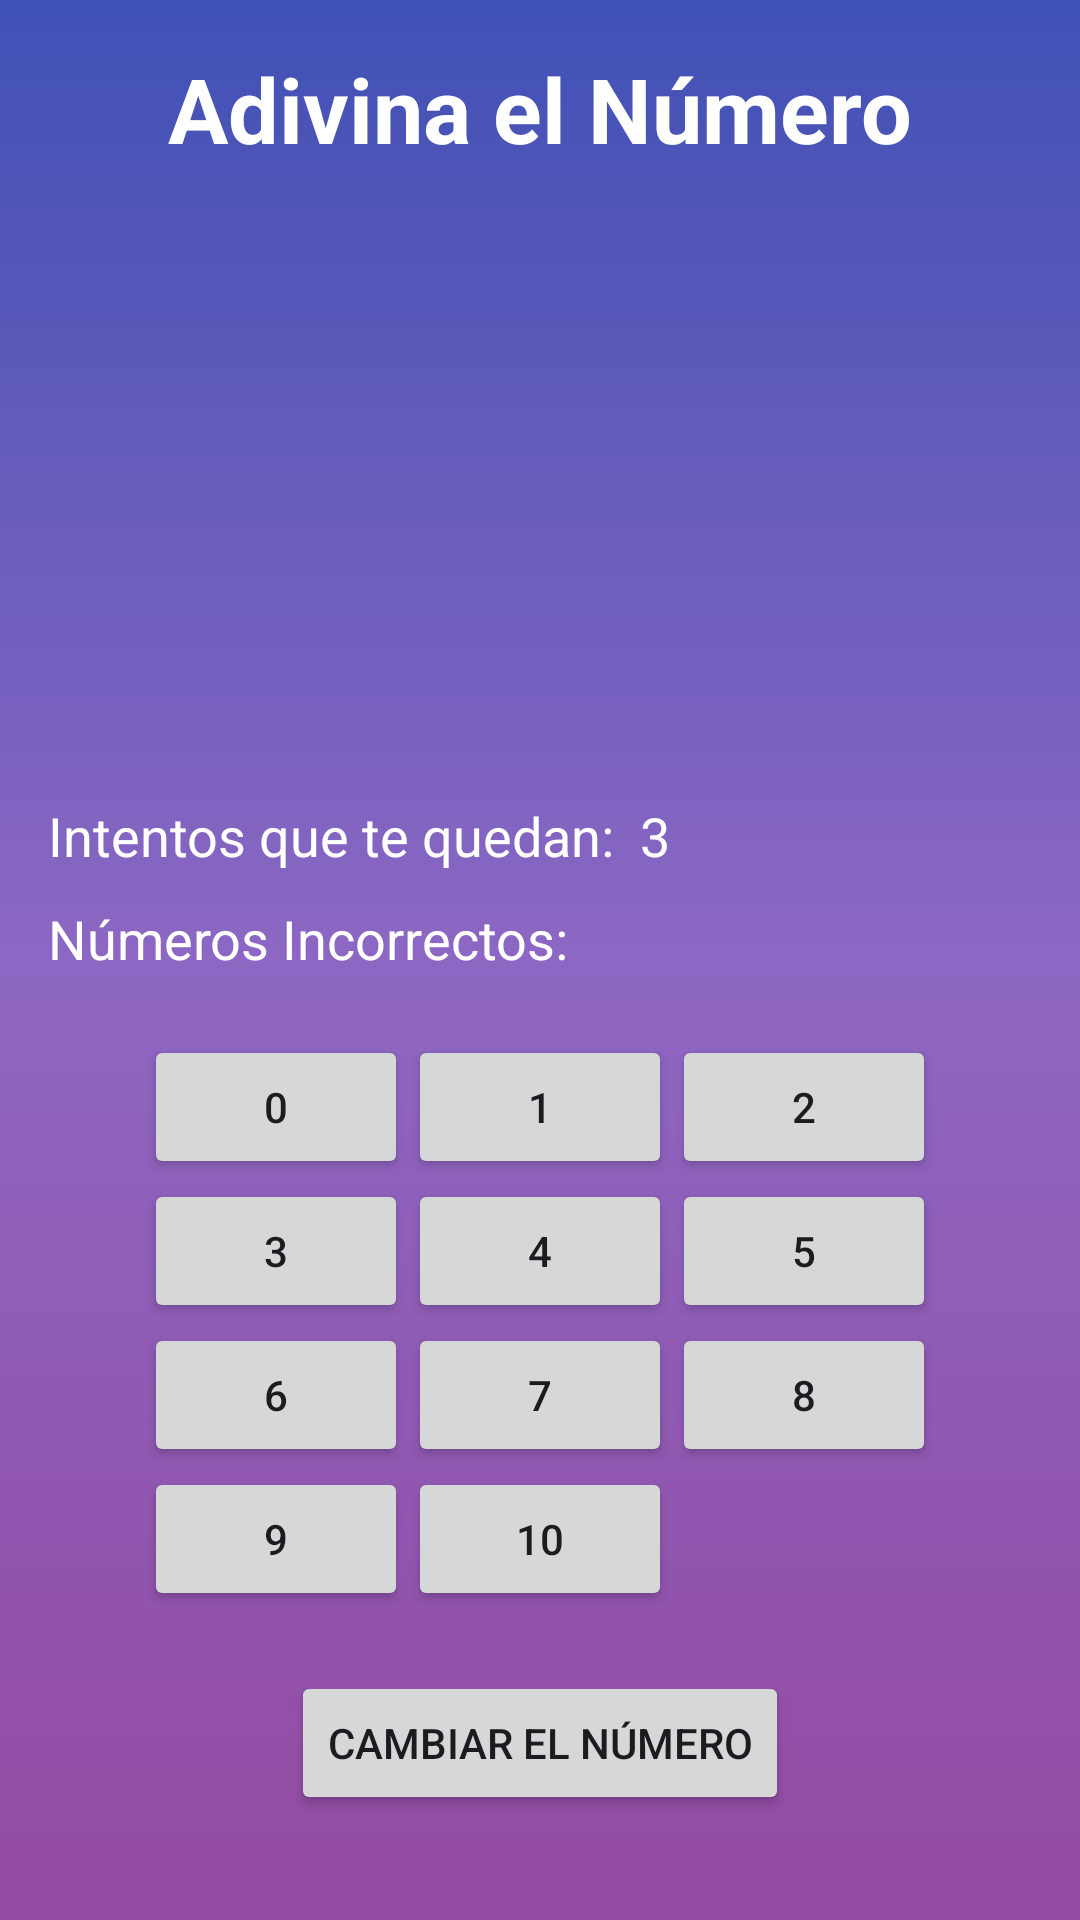

Layout XML and referenced resources for this Android screen:
<!-- AndroidManifest.xml: application theme Theme.Material3.Light -->
<!-- res/layout/activity_guessinggame_number.xml -->
<RelativeLayout xmlns:android="http://schemas.android.com/apk/res/android"
    android:layout_width="match_parent"
    android:layout_height="match_parent"
    android:padding="16dp"
    android:background="@drawable/fondo_degradado">

    
    <ScrollView
        android:layout_width="match_parent"
        android:layout_height="match_parent"
        android:layout_alignParentTop="true"
        android:layout_alignParentBottom="true"
        android:fillViewport="true">

        <RelativeLayout
            android:layout_width="match_parent"
            android:layout_height="wrap_content">

            <EditText
                android:id="@+id/typing_input"
                android:layout_width="1dp"
                android:layout_height="1dp"
                android:inputType="text"
                android:maxLength="1"
                android:visibility="invisible"/>

            <TextView
                android:id="@+id/title_text_view"
                android:layout_width="wrap_content"
                android:layout_height="wrap_content"
                android:text="Adivina el Número"
                android:textStyle="bold"
                android:textSize="30sp"
                android:textColor="#ffffff"
                android:layout_centerHorizontal="true"
                android:layout_marginBottom="20dp"/>

            
            <ImageView
                android:id="@+id/hint_image_view"
                android:layout_width="150dp"
                android:layout_height="150dp"
                android:layout_below="@id/title_text_view"
                android:layout_centerHorizontal="true"
                android:layout_marginTop="20dp"
                android:contentDescription="Hint Image"/>

            <TextView
                android:id="@+id/guess_left_text_view"
                android:layout_width="wrap_content"
                android:layout_height="wrap_content"
                android:text="Intentos que te quedan:  3"
                android:textSize="18sp"
                android:textColor="#ffffff"
                android:layout_below="@id/hint_image_view"
                android:layout_marginTop="20dp"/>

            <TextView
                android:id="@+id/wrong_numbers_text_view"
                android:layout_width="wrap_content"
                android:layout_height="wrap_content"
                android:text="Números Incorrectos: "
                android:textSize="18sp"
                android:textColor="#ffffff"
                android:layout_below="@id/guess_left_text_view"
                android:layout_marginTop="10dp"/>

            
            <LinearLayout
                android:id="@+id/keyboard_layout"
                android:layout_width="wrap_content"
                android:layout_height="wrap_content"
                android:orientation="vertical"
                android:layout_below="@id/wrong_numbers_text_view"
                android:layout_centerHorizontal="true"
                android:layout_marginTop="20dp">

                <LinearLayout
                    android:layout_width="wrap_content"
                    android:layout_height="wrap_content"
                    android:orientation="horizontal">

                    <Button
                        android:id="@+id/button_0"
                        android:layout_width="wrap_content"
                        android:layout_height="wrap_content"
                        android:text="0"/>

                    <Button
                        android:id="@+id/button_1"
                        android:layout_width="wrap_content"
                        android:layout_height="wrap_content"
                        android:text="1"/>

                    <Button
                        android:id="@+id/button_2"
                        android:layout_width="wrap_content"
                        android:layout_height="wrap_content"
                        android:text="2"/>

                </LinearLayout>

                <LinearLayout
                    android:layout_width="wrap_content"
                    android:layout_height="wrap_content"
                    android:orientation="horizontal">

                    <Button
                        android:id="@+id/button_3"
                        android:layout_width="wrap_content"
                        android:layout_height="wrap_content"
                        android:text="3"/>

                    <Button
                        android:id="@+id/button_4"
                        android:layout_width="wrap_content"
                        android:layout_height="wrap_content"
                        android:text="4"/>

                    <Button
                        android:id="@+id/button_5"
                        android:layout_width="wrap_content"
                        android:layout_height="wrap_content"
                        android:text="5"/>

                </LinearLayout>

                <LinearLayout
                    android:layout_width="wrap_content"
                    android:layout_height="wrap_content"
                    android:orientation="horizontal">

                    <Button
                        android:id="@+id/button_6"
                        android:layout_width="wrap_content"
                        android:layout_height="wrap_content"
                        android:text="6"/>

                    <Button
                        android:id="@+id/button_7"
                        android:layout_width="wrap_content"
                        android:layout_height="wrap_content"
                        android:text="7"/>

                    <Button
                        android:id="@+id/button_8"
                        android:layout_width="wrap_content"
                        android:layout_height="wrap_content"
                        android:text="8"/>

                </LinearLayout>

                <LinearLayout
                    android:layout_width="wrap_content"
                    android:layout_height="wrap_content"
                    android:orientation="horizontal">

                    <Button
                        android:id="@+id/button_9"
                        android:layout_width="wrap_content"
                        android:layout_height="wrap_content"
                        android:text="9"/>

                    <Button
                        android:id="@+id/button_10"
                        android:layout_width="wrap_content"
                        android:layout_height="wrap_content"
                        android:text="10"/>

                </LinearLayout>

            </LinearLayout>

            <Button
                android:id="@+id/reset_button"
                android:layout_width="wrap_content"
                android:layout_height="wrap_content"
                android:text="Cambiar el número"
                android:layout_below="@id/keyboard_layout"
                android:layout_centerHorizontal="true"
                android:layout_marginTop="20dp"/>

        </RelativeLayout>

    </ScrollView>

</RelativeLayout>
<!-- resources referenced by this layout -->
<resources>
  <!-- drawable fondo_degradado (drawable) -->
  <?xml version="1.0" encoding="utf-8"?>
  <selector xmlns:android="http://schemas.android.com/apk/res/android">
      <item>
          <shape android:shape="rectangle">
              <gradient
                  android:startColor="@color/coloruno"
                  android:centerColor="@color/colordos"
                  android:endColor="@color/colortres"
                  android:type="linear"
                  android:angle="90"
                  />
          </shape>
      </item>
  </selector>
  <style name="Theme.Material3.Light" parent="Base.Theme.Material3.Light" />
  <color name="coloruno">#944AA1</color>
  <color name="colordos">#8D67C3</color>
  <color name="colortres">#3F51B5</color>
  <style name="Base.Theme.Material3.Light" parent="Theme.Material3.DayNight.NoActionBar">
          
          
      </style>
</resources>
